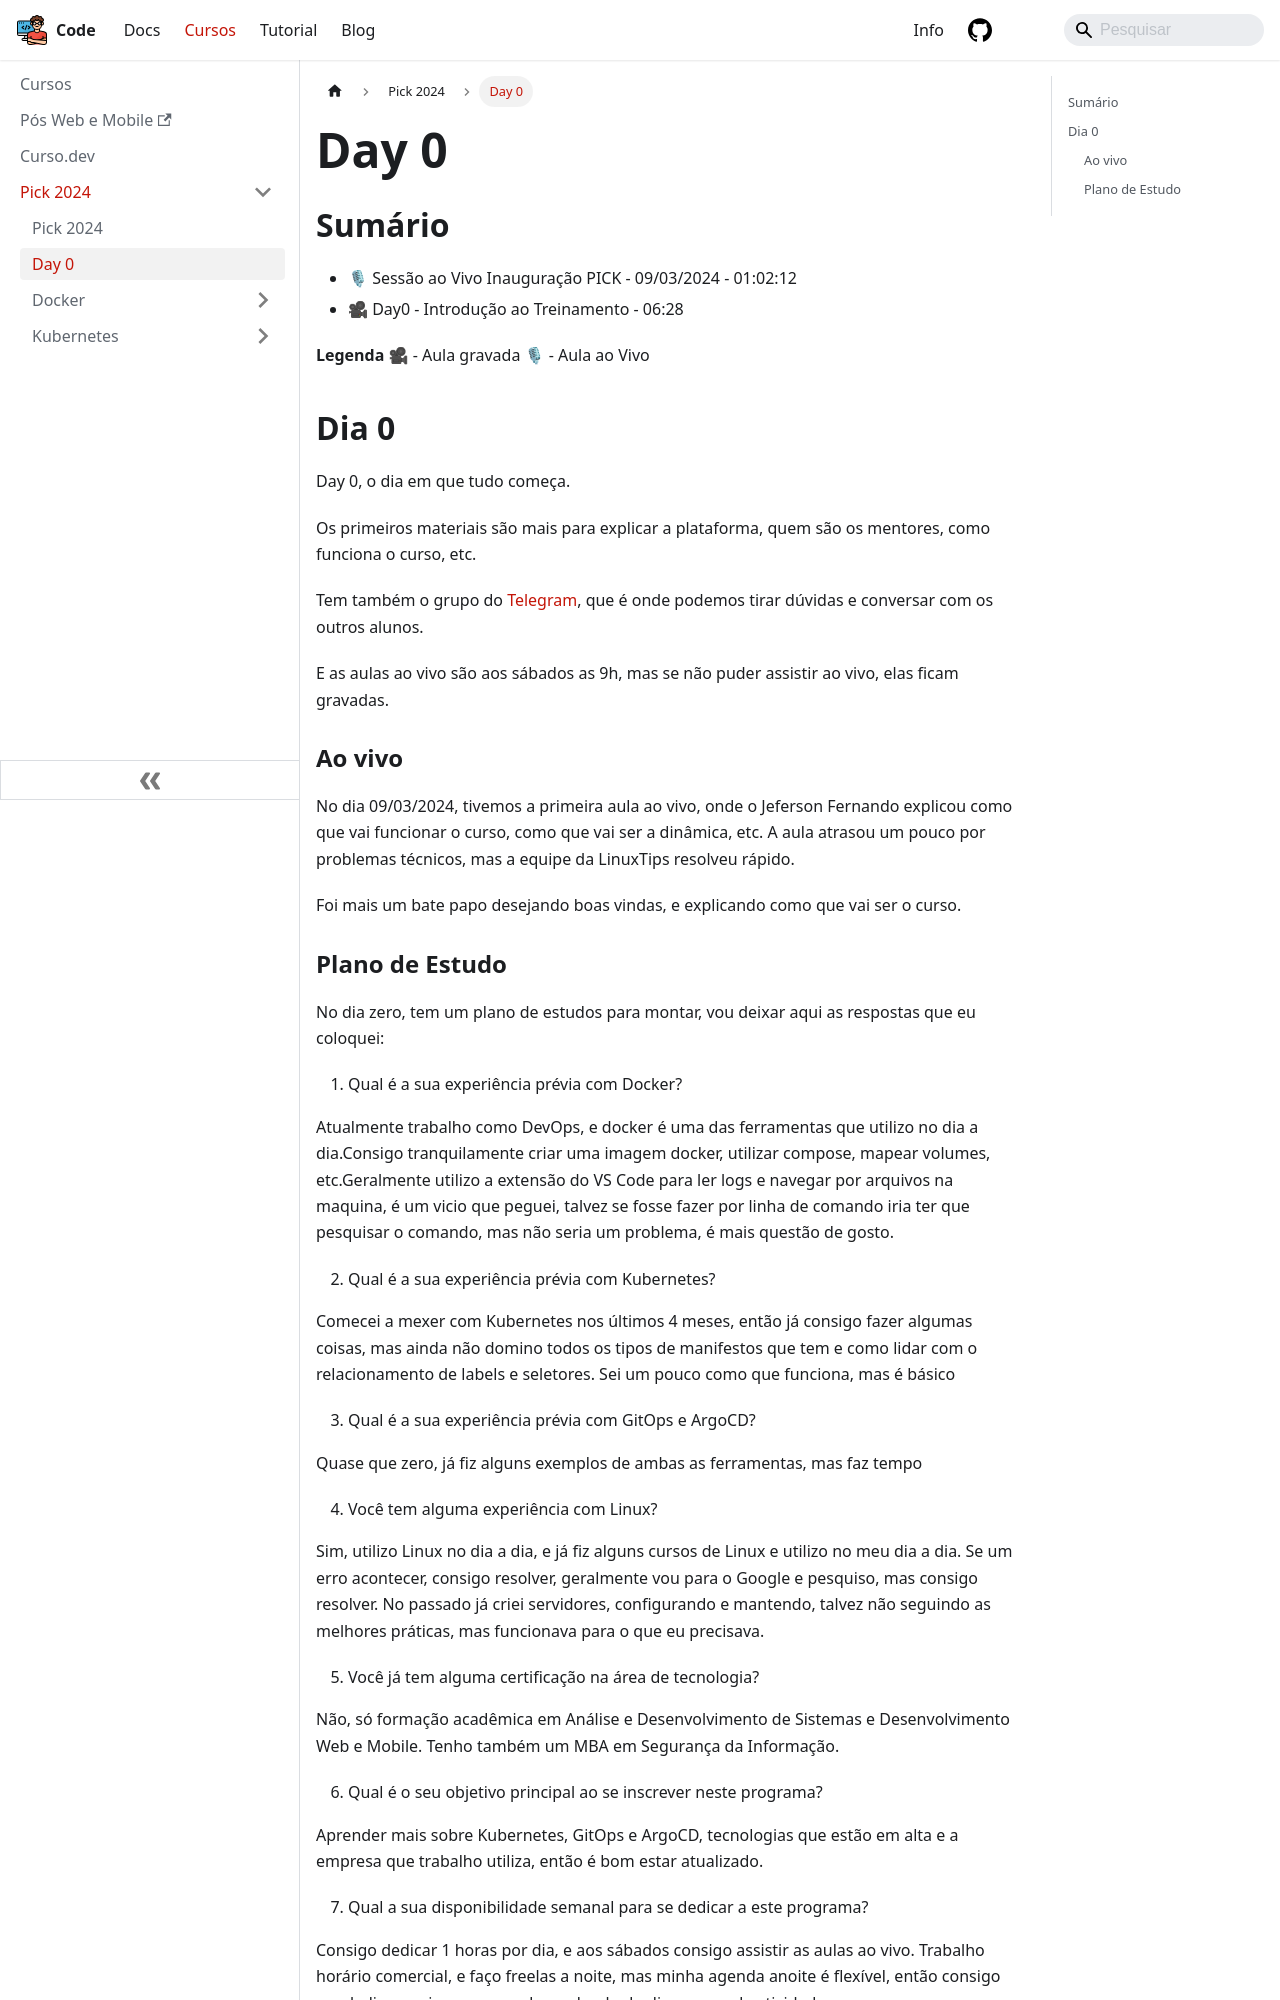

repository: lucasbaccan/code · page: cursos/pick-2024/day0/index.html · generator: docusaurus

---
id: index
title: Day 0
hide_title: false
hide_table_of_contents: false
sidebar_label: Day 0
---

## Sumário

- 🎙 Sessão ao Vivo Inauguração PICK - 09/03/2024 - 01:02:12
- 🎥 Day0 - Introdução ao Treinamento - 06:28

**Legenda**
🎥 - Aula gravada
🎙 - Aula ao Vivo

## Dia 0

Day 0, o dia em que tudo começa.

Os primeiros materiais são mais para explicar a plataforma, quem são os mentores, como funciona o curso, etc.

Tem também o grupo do [Telegram](https://t.me/canalLINUXtips), que é onde podemos tirar dúvidas e conversar com os outros alunos.

E as aulas ao vivo são aos sábados as 9h, mas se não puder assistir ao vivo, elas ficam gravadas.

### Ao vivo

No dia 09/03/2024, tivemos a primeira aula ao vivo, onde o Jeferson Fernando explicou como que vai funcionar o curso, como que vai ser a dinâmica, etc. A aula atrasou um pouco por problemas técnicos, mas a equipe da LinuxTips resolveu rápido.

Foi mais um bate papo desejando boas vindas, e explicando como que vai ser o curso.
